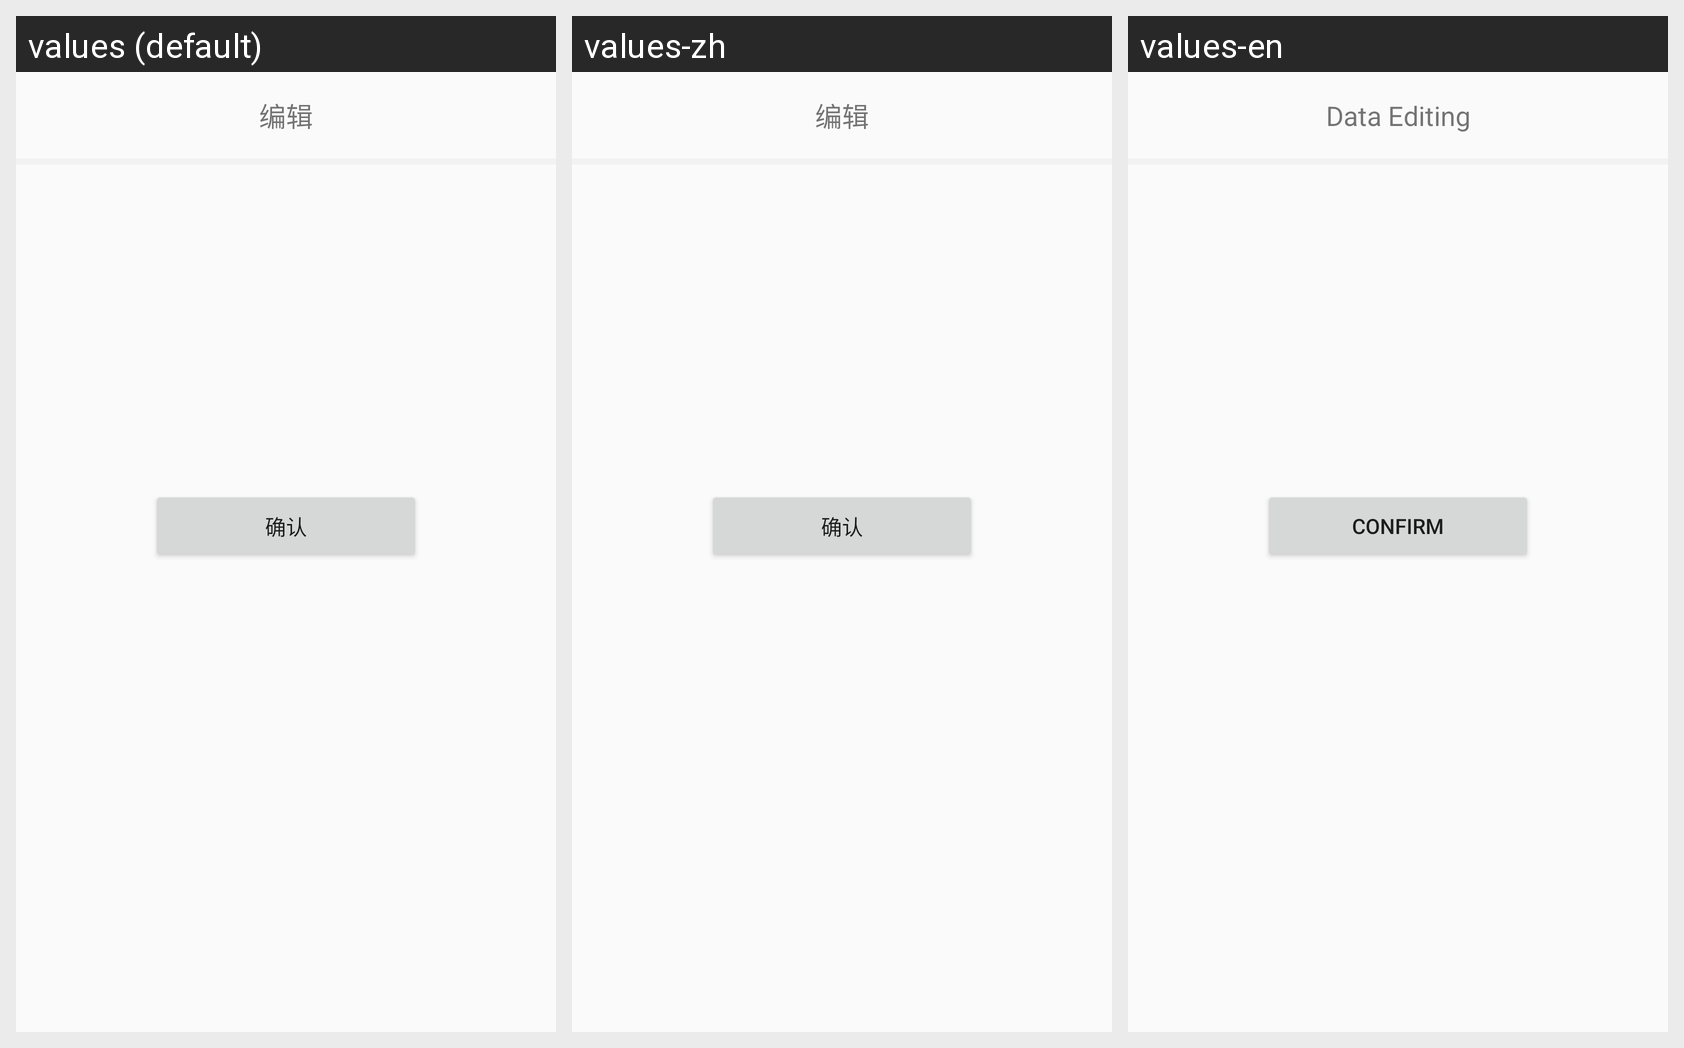

Strings drawn on this Android screen and how each of the app's shown locales translates them:
Android screen res/layout/activity_editinfo_detail.xml rendered under 3 locales, left to right: values (default), values-zh, values-en. Device: Nexus 5 (rendered at 1080×1920; each locale shown at half size, 540×960, under a caption strip naming it); theme AppTheme.
Strings drawn on this screen, with the default value and each locale's value (text and hints the layout hard-codes, and strings that could not be matched under every locale, appear in the picture but are not listed):

edit
  values: 编辑
  values-zh: 编辑
  values-en: Data Editing

confirm
  values: 确认
  values-zh: 确认
  values-en: Confirm
